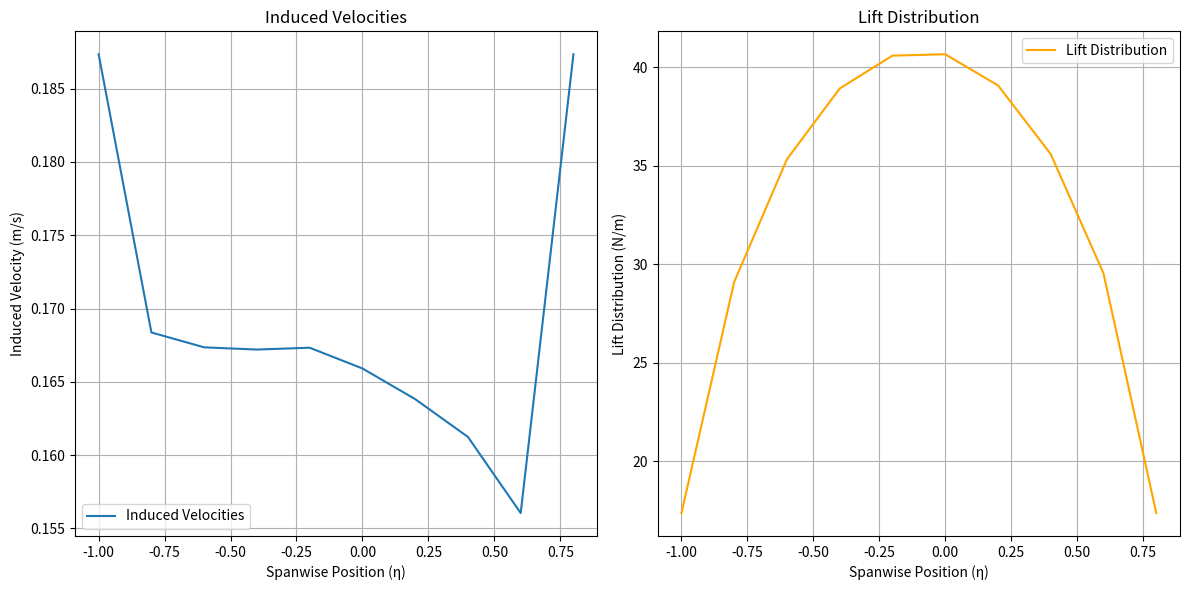

The matplotlib source for this figure:
import numpy as np
from scipy.integrate import quad
import matplotlib.pyplot as plt

def elliptical_lift_distribution(L, b, eta):
    """Calculates the lift distribution of an elliptical wing.
    
    Corresponds to Equation (3).
    """
    return (4 * L / (np.pi * b)) * np.sqrt(1 - eta**2)

def f_function(xi):
    """Calculates the f function based on the value of xi."""
    if abs(xi) <= 1:
        return 1
    else:
        return 1 - abs(xi) / np.sqrt(xi**2 - 1)
def f_function_ave(xi_lb,xi_ub):
    integral, _ = quad(f_function,xi_lb,xi_ub)
    return integral/(xi_ub - xi_lb)

def calculate_mi_bar(eta_j, eta_j_plus_1, b_i, b, eta_0i, rho, V):
    """Calculates the effective air mass term mi_bar.
    
    Corresponds to Equation (21).
    """

    def integrand(eta):
        value_inside_sqrt = 1 - (b / b_i)**2 * (eta - eta_0i)**2
        value_inside_sqrt = max(0, value_inside_sqrt)  
        return rho * b_i * V * np.sqrt(value_inside_sqrt)

    integral, _ = quad(integrand, -eta_j, -eta_j_plus_1)
    return integral / (eta_j - eta_j_plus_1)

def solve_induced_velocities(chord_func, angle_of_attack_func, V, b, n, 
                            symmetric=True):
    """
    Solves for the induced velocities using the local momentum theory.
    
    The core logic corresponds to solving the system of equations represented by 
    Equation (22), derived from Equation (20) and using elements from (21).

    Args:
        chord_func: Function that gives chord length as a function of eta.
        angle_of_attack_func: Function for angle of attack as a function of eta.
        V: Forward flight speed.
        b: Wingspan.
        n: Number of elliptical wings. Also, number of sections
        symmetric: Whether the elliptical wings are symmetrically placed.

    Returns:
        A tuple containing:
        - induced_velocities: Array of induced velocities for each section.
        - eta_positions: Spanwise locations of each section.
    """

    A = np.zeros((n, n))
    B = np.zeros(n)
    if symmetric == True:
        #eta_positions = np.linspace(-1, 0, n + 1)
        eta_positions = -np.cos(np.linspace(0.0,np.pi/2,n+1))
    else:
        eta_positions = np.linspace(-1, 1, n + 1)
        #eta_positions = -1+2*np.sin(np.linspace(0.0,np.pi/2,n+1))
    
    for j in range(n): # for each section
        eta_j = eta_positions[j] #Section lower bound
        eta_j_plus_1 = eta_positions[j + 1] #Section upper bound
        
        eta_pj = (eta_j + eta_j_plus_1) / 2  # Midpoint
        c_j = chord_func(eta_pj)
        theta_j = angle_of_attack_func(eta_pj)

        for i in range(n): # for each elliptic wing
            
            if symmetric:
                eta_0i = 0.0 # Symmetric placement. y_0i = 0, so eta_0i = 0
            else:
                eta_0i = 0.5*(eta_positions[i] + 1.0)

            bi = b*(eta_0i - eta_positions[i])

            if i <= j:
                mi_bar = calculate_mi_bar(eta_j, eta_j_plus_1, bi, b, eta_0i, rho, V)
                A[j, i] = 2 * mi_bar
            else:
                A[j, i] = 0

            def integrand2(eta):
                xi = (eta - eta_0i)*(b/bi)
                return 0.5 * rho * V**2 * c_j * a / V * f_function(xi)
            
            integral2, _ = quad(integrand2, eta_j, eta_j_plus_1)
            A[j,i] = A[j,i] + integral2/(eta_j_plus_1 - eta_j)

        B[j] = 0.5 * rho * V**2 * c_j * a * theta_j  #simplified, induced vel term removed

    dv = np.linalg.solve(A, B) # Solve Equation (22)
    
    #Obtain induced velocities for each section
    induced_velocities = dv.copy() #initializing induced velocity vector
    for j in range(n): # for section j
        eta_j = eta_positions[j] #Section lower bound
        eta_j_plus_1 = eta_positions[j + 1] #Section upper bound
        val = 0.0
        for i in range(n): # for elliptic wing i
            if symmetric:
                eta_0i = 0.0 # Symmetric placement. y_0i = 0, so eta_0i = 0
            else:
                eta_0i = 0.5*(eta_positions[i] + 1.0)
            bi = b*(eta_0i - eta_positions[i])
            xi_lb = (eta_j - eta_0i)*(b/bi)
            xi_ub = (eta_j_plus_1 - eta_0i)*(b/bi)

            val += dv[i]*f_function_ave(xi_lb,xi_ub)
        induced_velocities[j] = val


    return dv, induced_velocities, eta_positions


if __name__ == "__main__":
    # --- Example Usage ---
    rho = 1.225  # Air density
    V = 10       # Flight speed
    b = 10       # Wingspan
    a = 2 * np.pi # Lift slope
    planform = 'elliptic' # other options: 'elliptic', 'tapered'
    n = 10  # Number of sections
    
    # Example wing geometry (constant chord and angle of attack)
    def constant_aoa(eta):
        return 0.1

    if planform == 'rectangular':
        def constant_chord(eta):
            return 1.0
        b = 10
        chord_func = constant_chord
    elif planform == 'elliptic':
        def elliptical_chord_function(AR, S):
            b = np.sqrt(AR * S)
            c0 = (4 * S) / (np.pi * b)
            def chord_func(eta):
                # Ensure value inside sqrt is non-negative
                sqrt_val = max(0.0, 1.0 - eta**2) 
                return c0 * np.sqrt(sqrt_val)
            return chord_func, b 
        chord_func, b = elliptical_chord_function(10,10)
    elif planform == 'tapered':
        def tapered_chord_function(taper_ratio, AR, S):
            b = np.sqrt(AR * S)
            c_root = (2 * S) / (b * (1 + taper_ratio))
            # c_tip = taper_ratio * c_root # Not directly needed in formula below
            def chord_func(eta):
                return c_root * (1.0 - (1.0 - taper_ratio) * abs(eta))
            return chord_func, b
        chord_func, b = tapered_chord_function(0.4,10,10)

    dv, induced_velocities, eta_positions = solve_induced_velocities(
        chord_func, constant_aoa, V, b, n, symmetric=False
    )

    # Calculate lift distribution
    lift_distribution = np.zeros(n)
    chord_values = np.zeros(n)
    aoa_values = np.zeros(n)

    for i in range(n):
        eta_val = (eta_positions[i] + eta_positions[i+1])/2
        chord_values[i] = chord_func(eta_val)
        aoa_values[i] = constant_aoa(eta_val)
        #Uses Equation (17)
        lift_distribution[i] = 0.5 * rho * V**2 * chord_values[i] * a * (aoa_values[i] - induced_velocities[i]/V)


    # Print results
    print("dv:",dv)
    print("Induced Velocities:", induced_velocities)
    print("Lift Distribution:", lift_distribution)

    # Plotting
    plt.figure(figsize=(12, 6))

    # Plot induced velocities
    plt.subplot(1, 2, 1)
    plt.plot(eta_positions[:-1], induced_velocities, label='Induced Velocities')
    plt.xlabel('Spanwise Position (η)')
    plt.ylabel('Induced Velocity (m/s)')
    plt.title('Induced Velocities')
    plt.grid(True)
    plt.legend()

    # Plot lift distribution
    plt.subplot(1, 2, 2)
    plt.plot(eta_positions[:-1], lift_distribution, label='Lift Distribution', color='orange')
    plt.xlabel('Spanwise Position (η)')
    plt.ylabel('Lift Distribution (N/m)')
    plt.title('Lift Distribution')
    plt.grid(True)
    plt.legend()

    plt.tight_layout()
    plt.show()